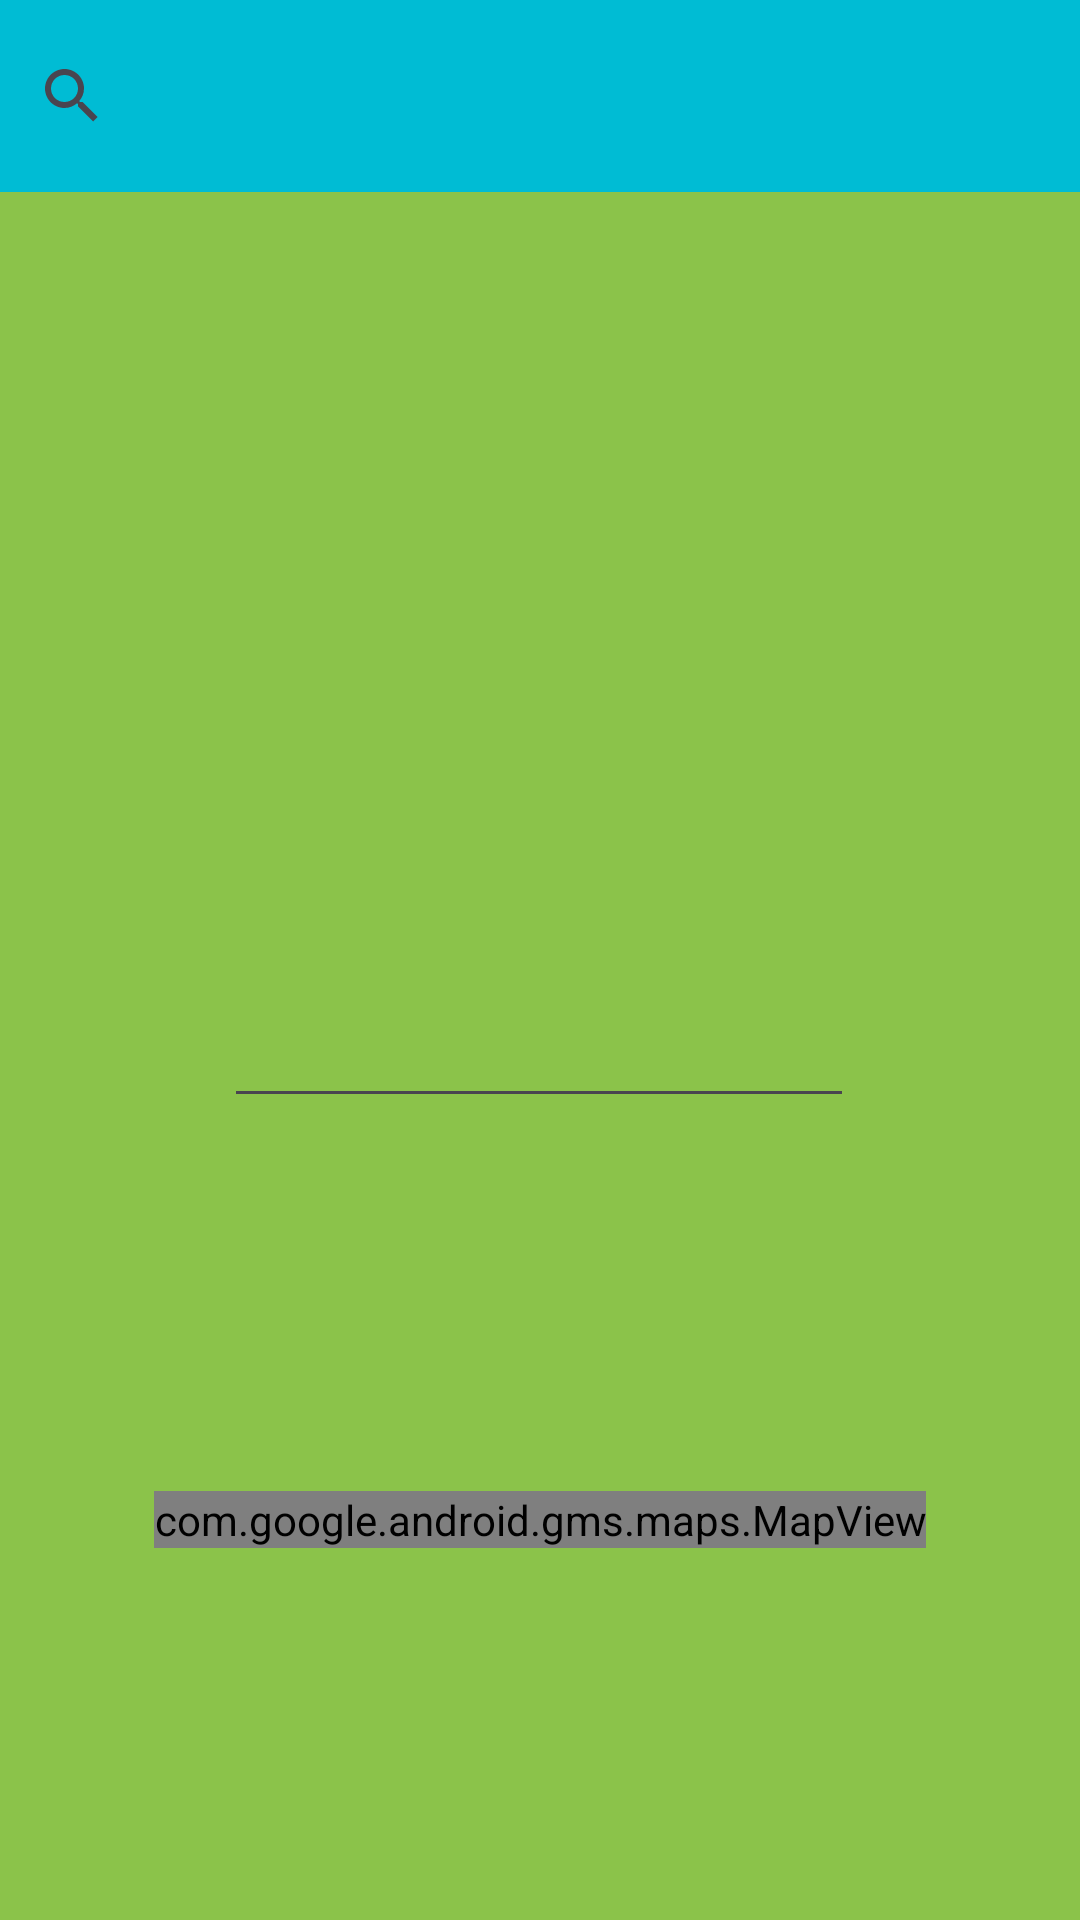

This screen was rendered from an Android layout file. Write that file and the resources it references.
<!-- AndroidManifest.xml: application theme Theme.BibliotecaIPUC -->
<!-- res/layout/activity_lluvias.xml -->
<?xml version="1.0" encoding="utf-8"?>
<androidx.constraintlayout.widget.ConstraintLayout xmlns:android="http://schemas.android.com/apk/res/android"
    xmlns:app="http://schemas.android.com/apk/res-auto"
    xmlns:tools="http://schemas.android.com/tools"
    android:layout_width="match_parent"
    android:layout_height="match_parent"
    android:backgroundTint="#8BC34A"
    android:background="@color/white"
    tools:context=".lluvias.lluviasActivity">

    <LinearLayout
        android:id="@+id/linearLayout"
        android:layout_width="412dp"
        android:layout_height="64dp"
        android:background="#00BCD4"
        android:orientation="horizontal"
        android:backgroundTint="#8BC34A"
        tools:layout_editor_absoluteX="1dp"
        tools:layout_editor_absoluteY="1dp">

        <SearchView
            android:layout_width="match_parent"
            android:layout_height="match_parent"
            android:background="#00BCD4" />
    </LinearLayout>

    <TextureView
        android:id="@+id/textureView"
        android:layout_width="match_parent"
        android:layout_height="match_parent"
        android:layout_marginStart="1dp"
        android:layout_marginTop="67dp"
        android:layout_marginEnd="1dp"
        android:layout_marginBottom="1dp"
        android:textAlignment="center"
        android:backgroundTint="#8BC34A"
        app:layout_constraintBottom_toBottomOf="parent"
        app:layout_constraintEnd_toEndOf="parent"
        app:layout_constraintHorizontal_bias="1.0"
        app:layout_constraintStart_toStartOf="parent"
        app:layout_constraintTop_toBottomOf="@+id/linearLayout"
        app:layout_constraintVertical_bias="1.0" />

    <EditText
        android:id="@+id/editTextPhone"
        android:layout_width="wrap_content"
        android:layout_height="wrap_content"
        android:ems="10"
        android:inputType="phone"
        app:layout_constraintBottom_toBottomOf="parent"
        app:layout_constraintEnd_toEndOf="@+id/textureView"
        app:layout_constraintStart_toStartOf="parent"
        app:layout_constraintTop_toBottomOf="@+id/linearLayout" />

    <com.google.android.gms.maps.MapView
        android:id="@+id/mapView"
        android:layout_width="wrap_content"
        android:layout_height="wrap_content"
        app:layout_constraintBottom_toBottomOf="parent"
        app:layout_constraintEnd_toEndOf="parent"
        app:layout_constraintStart_toStartOf="parent"
        app:layout_constraintTop_toBottomOf="@+id/editTextPhone" />


</androidx.constraintlayout.widget.ConstraintLayout>
<!-- resources referenced by this layout -->
<resources>
  <style name="Theme.BibliotecaIPUC" parent="Base.Theme.BibliotecaIPUC" />
  <style name="Base.Theme.BibliotecaIPUC" parent="Theme.Material3.DayNight.NoActionBar">
          
          
      </style>
  <!-- not gathered from this repository: default colours our renderer supplied (Android Studio template values) -->
  <color name="white">#FFFFFFFF</color>
</resources>
